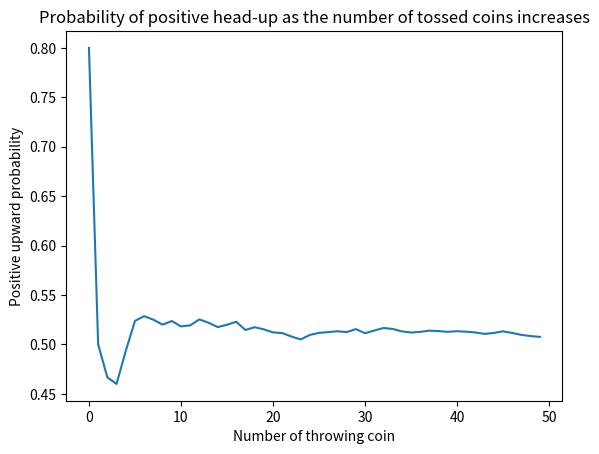

This chart was generated by the following Python code:
import numpy as np
import matplotlib.pyplot as plt
import random

'''
用代码实现抛掷硬币N次后,观察正面向上的概率随着抛掷次数的变化
'''

# 定义做500次试验,每次抛掷10 * n次,即,每次抛掷硬币10, 20,30...
batch = 50
samples = [10 * i for i in range(1, batch + 1)]
result = []
result_mean = []

# 统计每批试验正面向上的概率
for _ in range(batch):

    for i in range(samples[_]):

        result.append(random.randint(0, 1))

    result_mean.append(np.mean(result))
xaxis = list(range(batch))

plt.plot(xaxis, result_mean)
plt.xlabel('Number of throwing coin')
plt.ylabel('Positive upward probability')
plt.title('Probability of positive head-up as the number of tossed coins increases')
plt.show()





